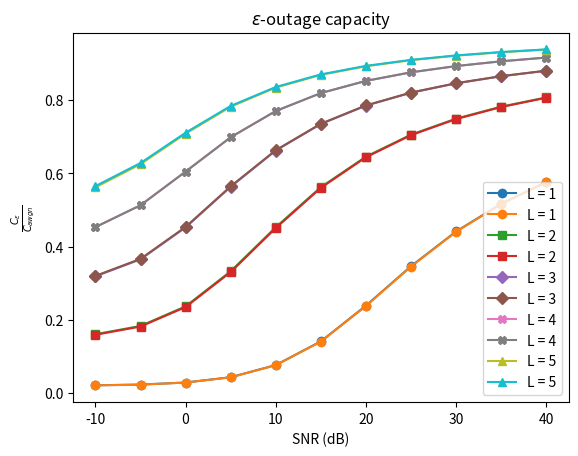

Generate this figure with matplotlib:
from scipy.stats import expon, chi2
from scipy.optimize import fsolve
import numpy as np
import matplotlib.pyplot as plt
import math

epsilon = 0.01
SNR = np.linspace(start = -10, stop = 40, num = 11, endpoint = True)
X = np.power(10, np.linspace(start = -10, stop = 40, num = 11, endpoint = True) / 10)

markers = ['o', 's', 'D', 'X', '^']
sample_size = int(1e6)

for L in range(1, 6):
    C_AWGN = np.log2(1 + L * X)

    df = 2 * L

    def equation(x):
        return chi2.cdf(x, df) - epsilon
    
    initial_guess = 0
    solution = fsolve(equation, initial_guess)

    C_epsilon_theoretical = np.log2(1 + max(solution)*X)
    plt.plot(SNR, C_epsilon_theoretical / C_AWGN , label = f'L = {L}', marker=markers[L-1])

    chi2_samples = chi2.rvs(df, size = sample_size)
    chi2_samples.sort()
    C_epsilon_simulation = np.log2(1 + chi2_samples[int(sample_size * epsilon) - 1]*X)
    plt.plot(SNR, C_epsilon_simulation / C_AWGN , label = f'L = {L}', marker=markers[L-1])


plt.title(r'$\epsilon$-outage capacity')
plt.xlabel('SNR (dB)')
plt.ylabel(r'$\frac{C_{\epsilon}}{C_{awgn}}$')
plt.legend()
plt.show()